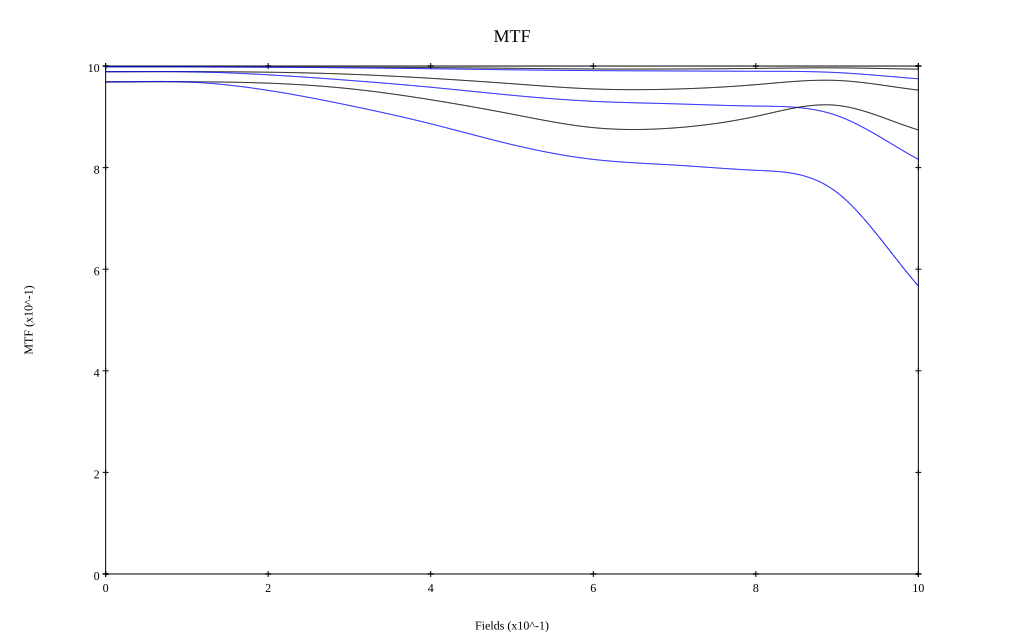

The data file committed next to this chart (first rows):
, 0, 0.1, 0.2, 0.3, 0.4, 0.5, 0.6, 0.7, 0.8, 0.9, 1
10 sag, 0.999, 0.999, 0.998, 0.998, 0.997, 0.996, 0.994, 0.994, 0.995, 0.996, 0.994
10 tan, 0.999, 0.999, 0.998, 0.996, 0.995, 0.993, 0.991, 0.99, 0.99, 0.987, 0.975
30 sag, 0.989, 0.989, 0.988, 0.984, 0.976, 0.965, 0.955, 0.955, 0.963, 0.972, 0.953
30 tan, 0.989, 0.989, 0.983, 0.972, 0.958, 0.942, 0.931, 0.926, 0.921, 0.902, 0.816
50 sag, 0.969, 0.969, 0.966, 0.955, 0.934, 0.905, 0.879, 0.878, 0.901, 0.923, 0.874
50 tan, 0.969, 0.969, 0.952, 0.922, 0.886, 0.845, 0.816, 0.805, 0.795, 0.751, 0.567
